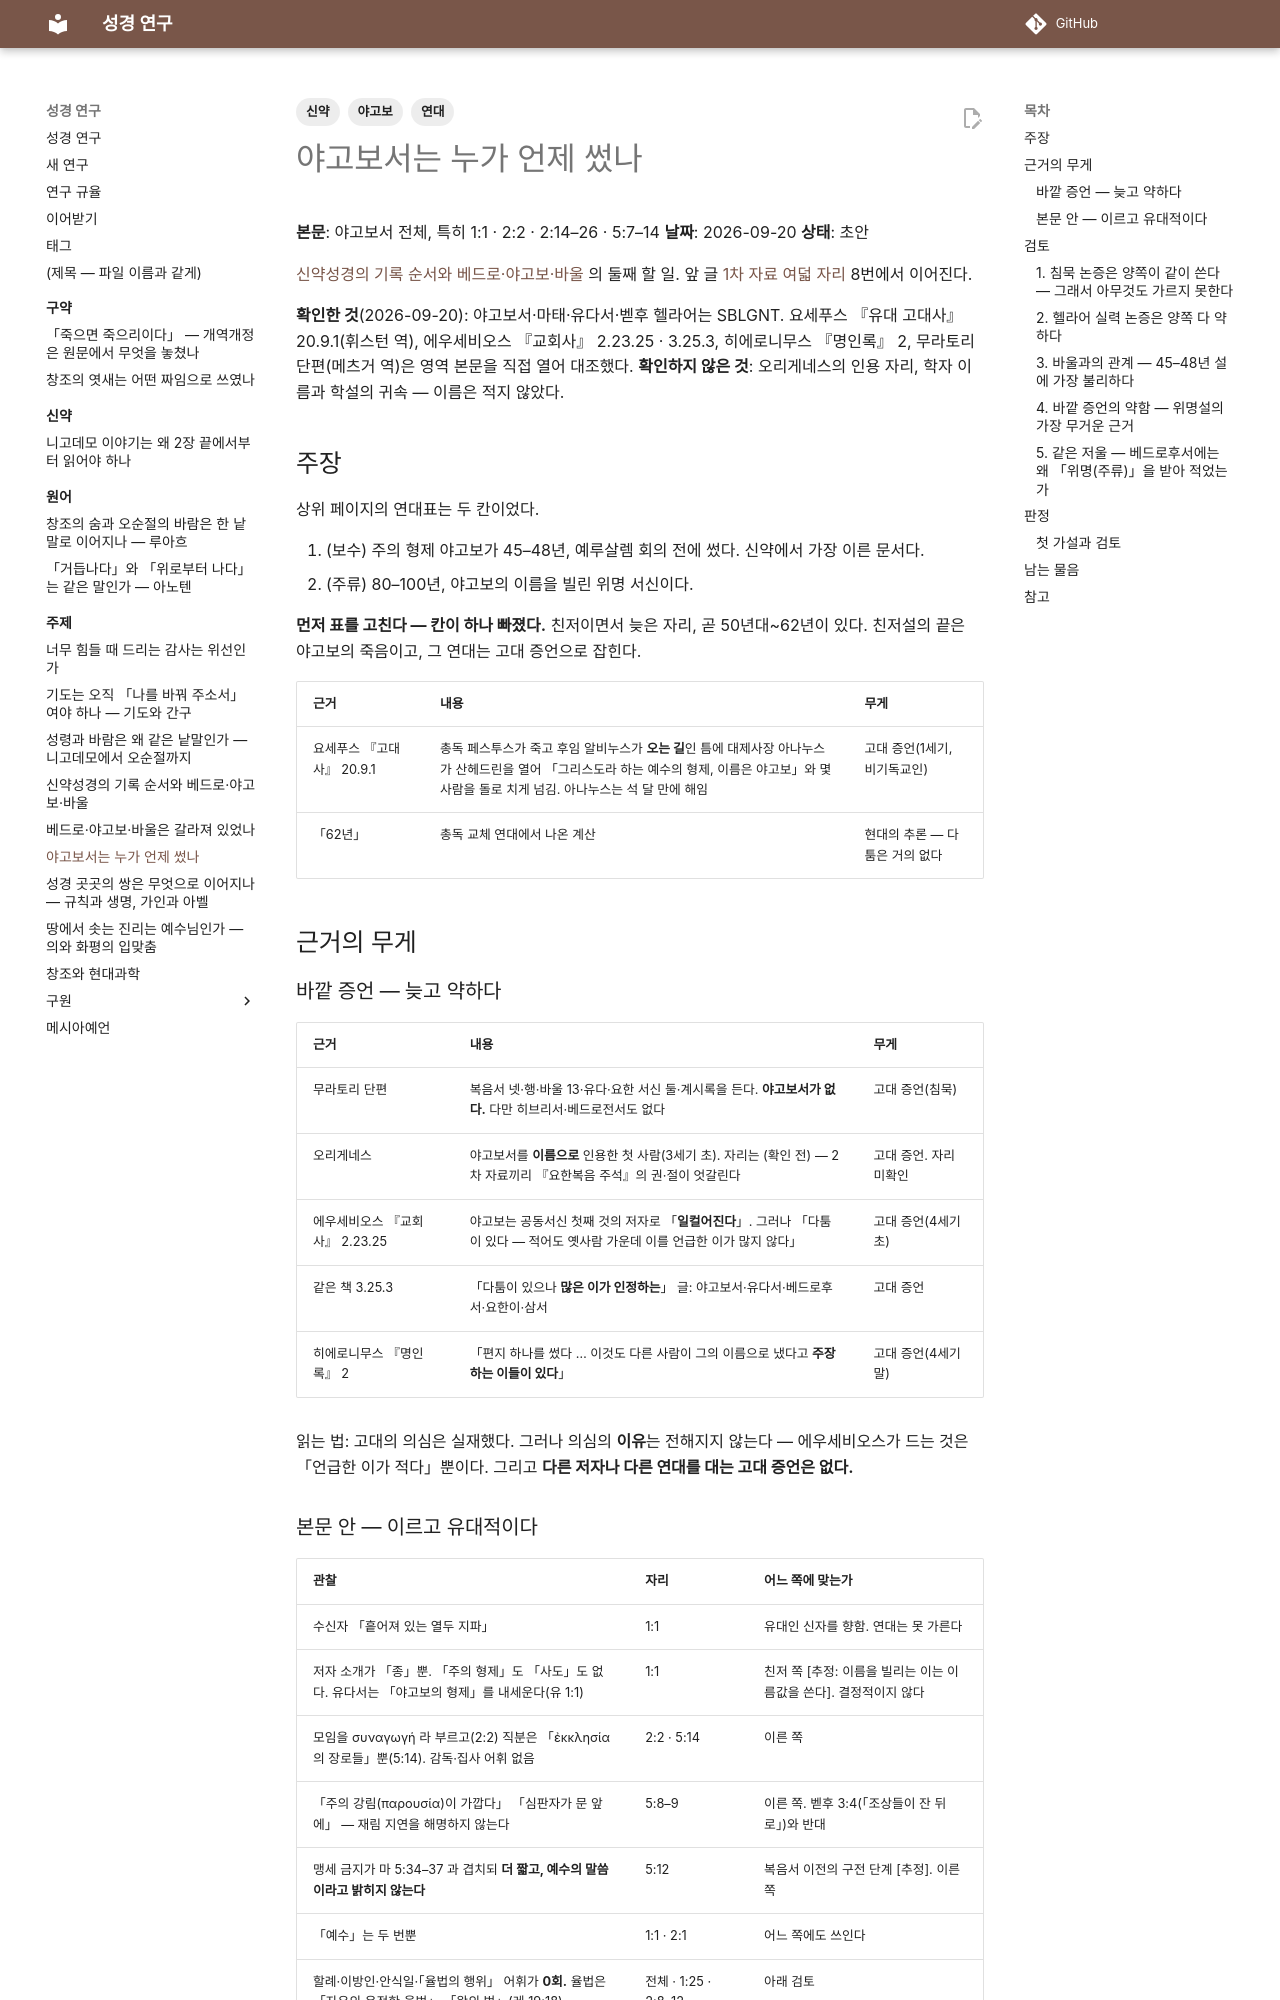

repository: DavidRheeTaekyoung/bible · page: 주제/신약기록순서_야고보서연대/index.html · generator: mkdocs

---
tags:
  - 신약
  - 야고보
  - 연대
---

# 야고보서는 누가 언제 썼나

**본문**: 야고보서 전체, 특히 1:1 · 2:2 · 2:14–26 · 5:7–14
**날짜**: 2026-09-20
**상태**: 초안

[신약성경의 기록 순서와 베드로·야고보·바울](신약기록순서.md) 의 둘째 할 일. 앞 글 [1차 자료 여덟 자리](신약기록순서_1차자료.md) 8번에서 이어진다.

**확인한 것**(2026-09-20): 야고보서·마태·유다서·벧후 헬라어는 SBLGNT. 요세푸스 『유대 고대사』 20.9.1(휘스턴 역), 에우세비오스 『교회사』 2.23.25 · 3.25.3, 히에로니무스 『명인록』 2, 무라토리 단편(메츠거 역)은 영역 본문을 직접 열어 대조했다. **확인하지 않은 것**: 오리게네스의 인용 자리, 학자 이름과 학설의 귀속 — 이름은 적지 않았다.

## 주장

상위 페이지의 연대표는 두 칸이었다.

1. (보수) 주의 형제 야고보가 45–48년, 예루살렘 회의 전에 썼다. 신약에서 가장 이른 문서다.
2. (주류) 80–100년, 야고보의 이름을 빌린 위명 서신이다.

**먼저 표를 고친다 — 칸이 하나 빠졌다.** 친저이면서 늦은 자리, 곧 50년대~62년이 있다. 친저설의 끝은 야고보의 죽음이고, 그 연대는 고대 증언으로 잡힌다.

| 근거 | 내용 | 무게 |
|---|---|---|
| 요세푸스 『고대사』 20.9.1 | 총독 페스투스가 죽고 후임 알비누스가 **오는 길**인 틈에 대제사장 아나누스가 산헤드린을 열어 「그리스도라 하는 예수의 형제, 이름은 야고보」와 몇 사람을 돌로 치게 넘김. 아나누스는 석 달 만에 해임 | 고대 증언(1세기, 비기독교인) |
| 「62년」 | 총독 교체 연대에서 나온 계산 | 현대의 추론 — 다툼은 거의 없다 |

## 근거의 무게

### 바깥 증언 — 늦고 약하다

| 근거 | 내용 | 무게 |
|---|---|---|
| 무라토리 단편 | 복음서 넷·행·바울 13·유다·요한 서신 둘·계시록을 든다. **야고보서가 없다.** 다만 히브리서·베드로전서도 없다 | 고대 증언(침묵) |
| 오리게네스 | 야고보서를 **이름으로** 인용한 첫 사람(3세기 초). 자리는 (확인 전) — 2차 자료끼리 『요한복음 주석』의 권·절이 엇갈린다 | 고대 증언. 자리 미확인 |
| 에우세비오스 『교회사』 2.23.25 | 야고보는 공동서신 첫째 것의 저자로 「**일컬어진다**」. 그러나 「다툼이 있다 — 적어도 옛사람 가운데 이를 언급한 이가 많지 않다」 | 고대 증언(4세기 초) |
| 같은 책 3.25.3 | 「다툼이 있으나 **많은 이가 인정하는**」 글: 야고보서·유다서·베드로후서·요한이·삼서 | 고대 증언 |
| 히에로니무스 『명인록』 2 | 「편지 하나를 썼다 … 이것도 다른 사람이 그의 이름으로 냈다고 **주장하는 이들이 있다**」 | 고대 증언(4세기 말) |

읽는 법: 고대의 의심은 실재했다. 그러나 의심의 **이유**는 전해지지 않는다 — 에우세비오스가 드는 것은 「언급한 이가 적다」뿐이다. 그리고 **다른 저자나 다른 연대를 대는 고대 증언은 없다.**
